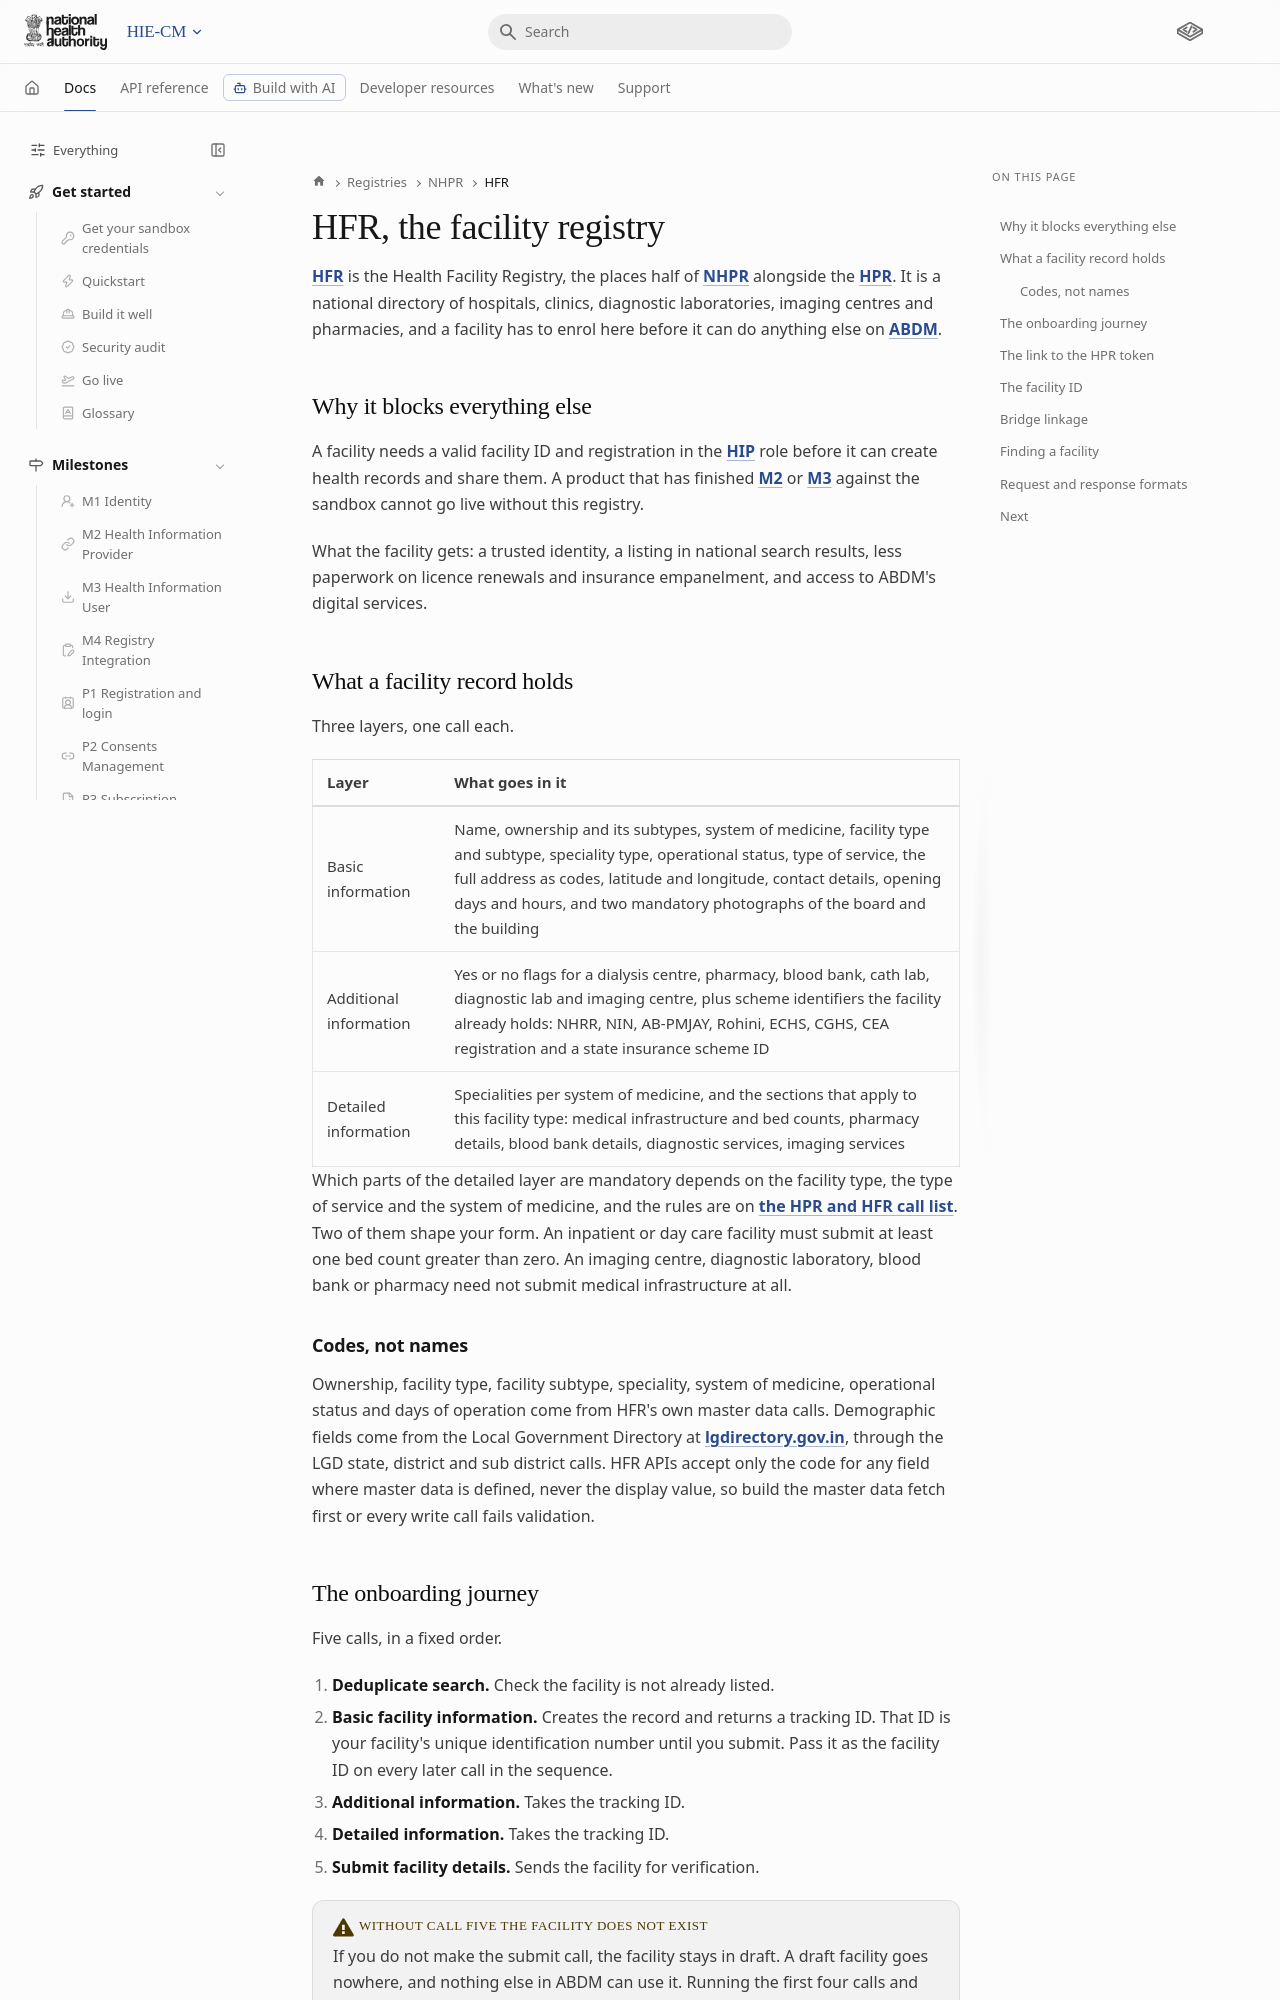

repository: nha-in/docs · page: main/docs/hiecm/v3/registries/nhpr/hfr/index.html · generator: docusaurus

---
title: HFR, the facility registry
sidebar_label: HFR
description: The Health Facility Registry, what a facility record holds, the five call onboarding sequence, and how a bridge is linked to it.
source: ABDM__Proposed_Simplified_Milestone_4_(NHPR).md, ABDM__Proposed_Simplified_Milestone_2.md
sidebar_position: 2
sidebar_class_name: sidebar-icon sidebar-icon--building
---

# HFR, the facility registry

[HFR](/docs/hiecm/v3/getting-started/glossary#hfr) is the Health Facility Registry, the places half of [NHPR](/docs/hiecm/v3/registries/nhpr) alongside the [HPR](/docs/hiecm/v3/registries/nhpr/hpr). It is a national directory of hospitals, clinics, diagnostic laboratories, imaging centres and pharmacies, and a facility has to enrol here before it can do anything else on [ABDM](/docs/hiecm/v3/getting-started/glossary#abdm).

## Why it blocks everything else

A facility needs a valid facility ID and registration in the [HIP](/docs/hiecm/v3/getting-started/glossary#hip) role before it can create health records and share them. A product that has finished [M2](/docs/hiecm/v3/api/m2) or [M3](/docs/hiecm/v3/api/m3) against the sandbox cannot go live without this registry.

What the facility gets: a trusted identity, a listing in national search results, less paperwork on licence renewals and insurance empanelment, and access to ABDM's digital services.

## What a facility record holds

Three layers, one call each.

| Layer | What goes in it |
| --- | --- |
| Basic information | Name, ownership and its subtypes, system of medicine, facility type and subtype, speciality type, operational status, type of service, the full address as codes, latitude and longitude, contact details, opening days and hours, and two mandatory photographs of the board and the building |
| Additional information | Yes or no flags for a dialysis centre, pharmacy, blood bank, cath lab, diagnostic lab and imaging centre, plus scheme identifiers the facility already holds: NHRR, NIN, AB-PMJAY, Rohini, ECHS, CGHS, CEA registration and a state insurance scheme ID |
| Detailed information | Specialities per system of medicine, and the sections that apply to this facility type: medical infrastructure and bed counts, pharmacy details, blood bank details, diagnostic services, imaging services |

Which parts of the detailed layer are mandatory depends on the facility type, the type of service and the system of medicine, and the rules are on [the HPR and HFR call list](/docs/hiecm/v3/api/m4). Two of them shape your form. An inpatient or day care facility must submit at least one bed count greater than zero. An imaging centre, diagnostic laboratory, blood bank or pharmacy need not submit medical infrastructure at all.
